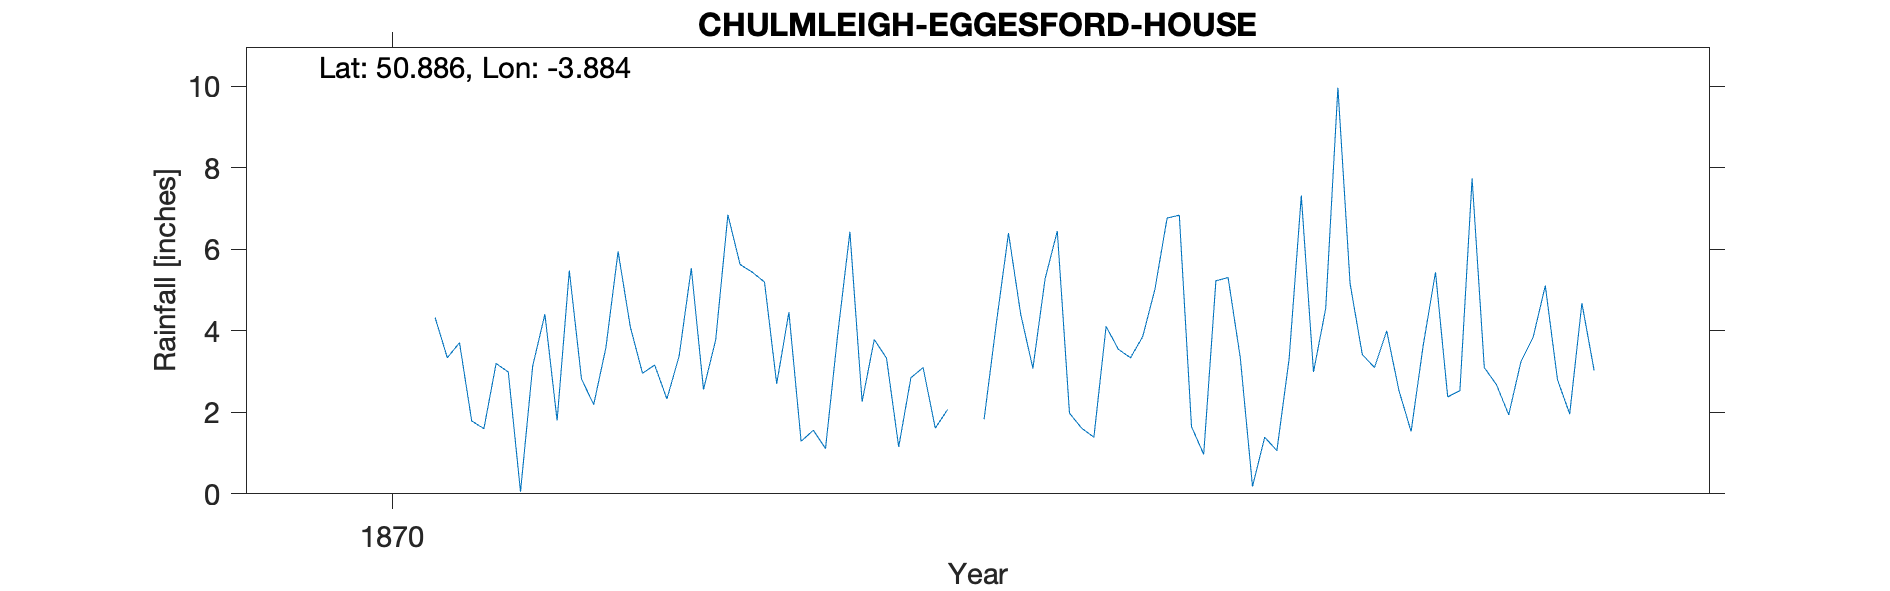

Source data for this figure (header and first rows):
CHULMLEIGH-EGGESFORD-HOUSE, , , , , , , , , , 
Grid ref, SS675113, Long, -3.884, Lat, 50.89, Elevation, 400, ft, , 
Station no, RR8741, , , , , , , , , 
, 1870, 1871, 1872, 1873, 1874, 1875, 1876, 1877, 1878, 1879
January, , 1.79, 5.95, 5.2, 2.85, 6.45, 0.97, 5.16, 2.68, 
February, , 1.6, 4.1, 2.7, 3.1, 1.98, 5.23, 3.42, 1.94, 
March, , 3.2, 2.96, 4.46, 1.61, 1.61, 5.31, 3.1, 3.24, 
April, , 2.99, 3.16, 1.29, 2.07, 1.39, 3.34, 4, 3.84, 
May, , 0.05, 2.33, 1.56, -999, 4.11, 0.18, 2.54, 5.11, 
June, , 3.14, 3.38, 1.11, -999, 3.55, 1.39, 1.53, 2.8, 
July, , 4.41, 5.54, 3.91, 1.83, 3.34, 1.06, 3.66, 1.96, 
August, , 1.8, 2.56, 6.43, 4.18, 3.86, 3.31, 5.44, 4.68, 
September, , 5.48, 3.78, 2.26, 6.4, 5.02, 7.32, 2.38, 3.03, 
October, 4.33, 2.82, 6.85, 3.79, 4.41, 6.77, 2.99, 2.53, , 
November, 3.34, 2.19, 5.63, 3.33, 3.08, 6.84, 4.55, 7.74, , 
December, 3.71, 3.59, 5.44, 1.15, 5.28, 1.65, 9.97, 3.1, , 
Total, , 33.06, 51.68, 37.19, 36.75, 46.57, 45.62, 44.6, , 
Huge grounds, , , , , , , , , , 
Both observers were gardeners at Eggesfo…, , , , , , , , , , 
Rose Cottage was near church at elevatio…, , , , , , , , , , 
Eggesford kitchen garden covering 3 acre…, , , , , , , , , , 
Eggesford House elevation around 400ft s…, , , , , , , , , , 
